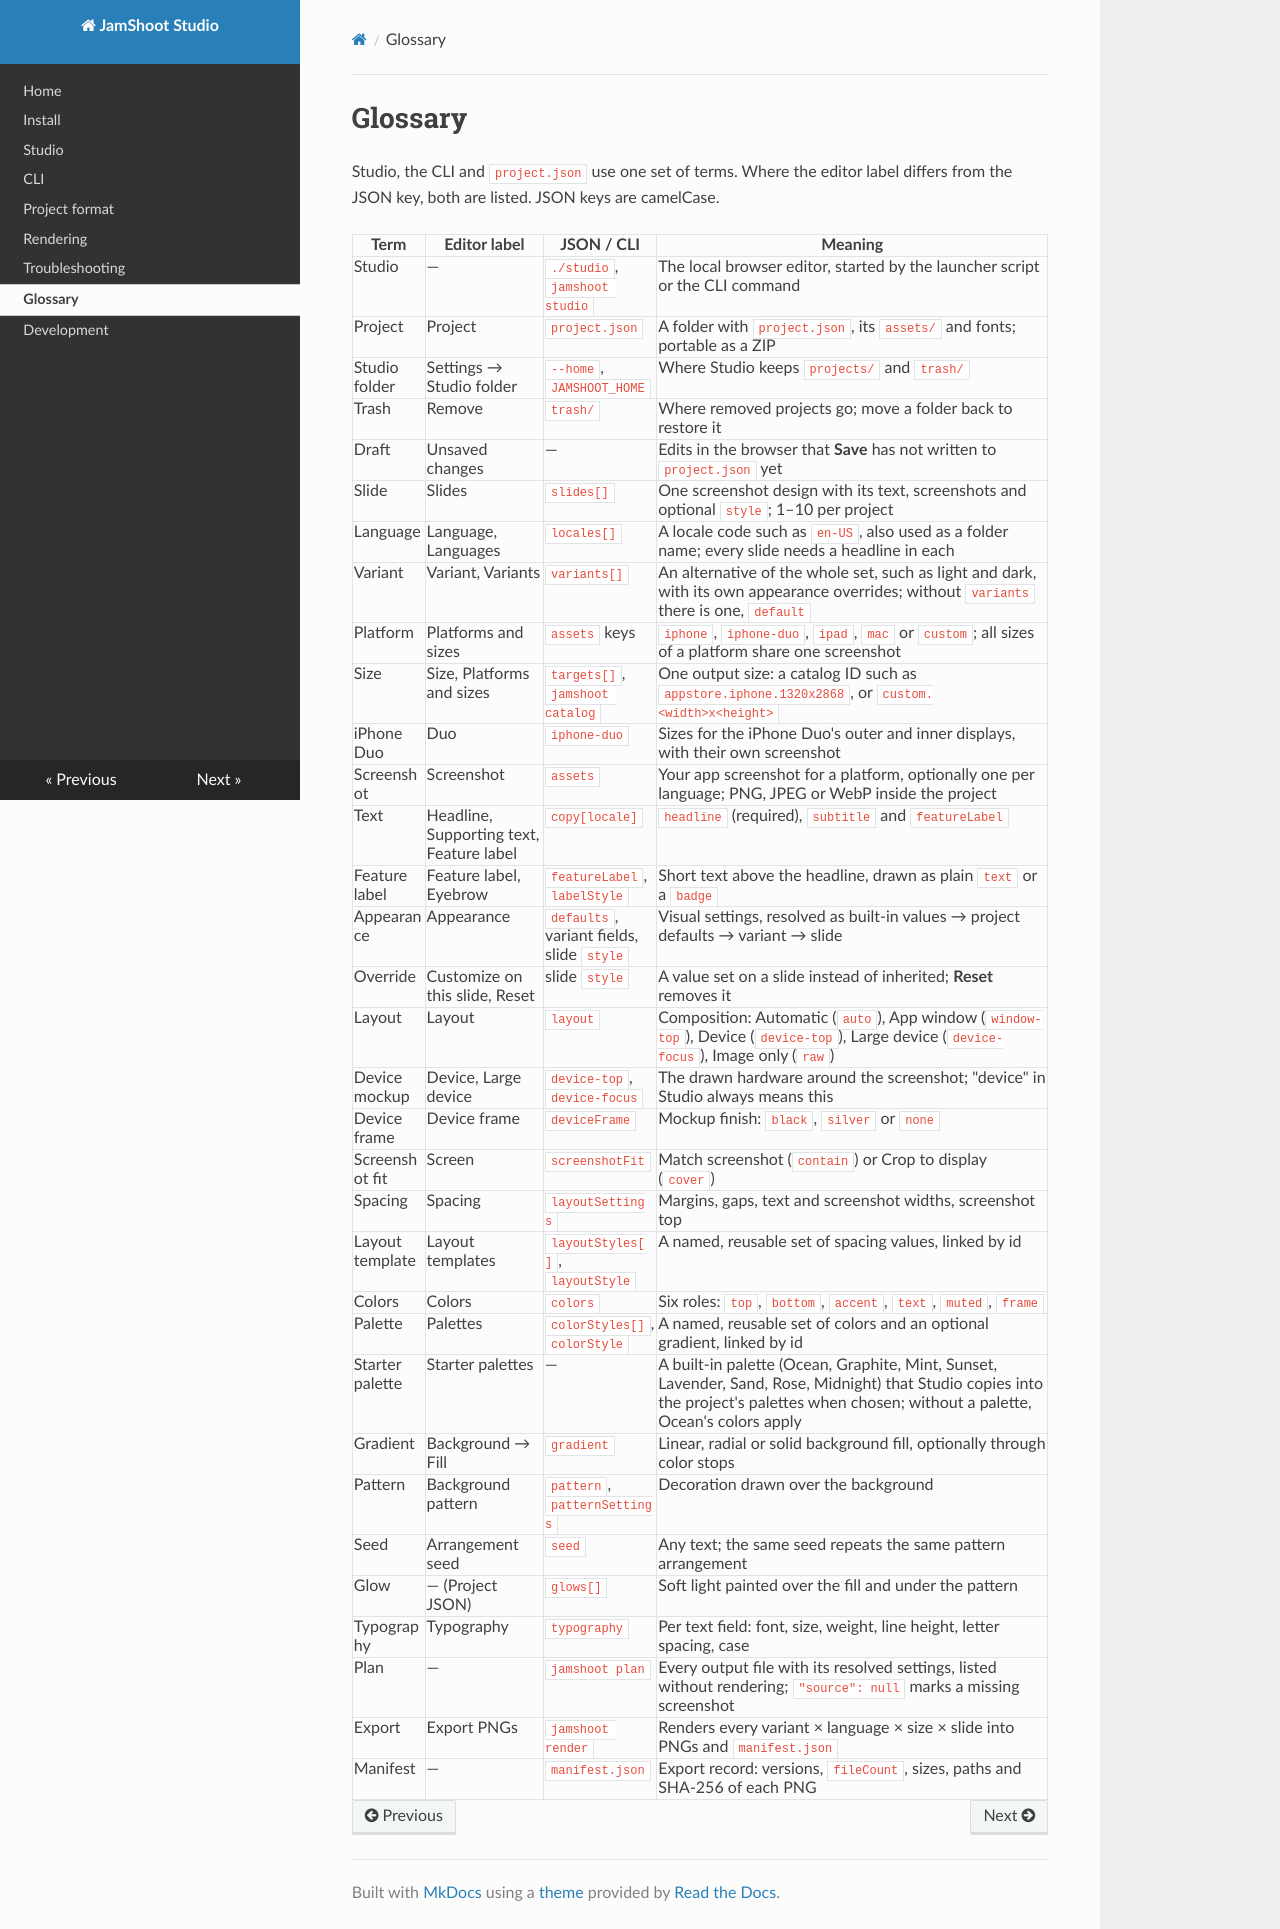

repository: jamshoot-apps/jamshoot-studio · page: glossary/index.html · generator: mkdocs

# Glossary

Studio, the CLI and `project.json` use one set of terms. Where the editor label
differs from the JSON key, both are listed. JSON keys are camelCase.

| Term | Editor label | JSON / CLI | Meaning |
| --- | --- | --- | --- |
| Studio | — | `./studio`, `jamshoot studio` | The local browser editor, started by the launcher script or the CLI command |
| Project | Project | `project.json` | A folder with `project.json`, its `assets/` and fonts; portable as a ZIP |
| Studio folder | Settings → Studio folder | `--home`, `JAMSHOOT_HOME` | Where Studio keeps `projects/` and `trash/` |
| Trash | Remove | `trash/` | Where removed projects go; move a folder back to restore it |
| Draft | Unsaved changes | — | Edits in the browser that **Save** has not written to `project.json` yet |
| Slide | Slides | `slides[]` | One screenshot design with its text, screenshots and optional `style`; 1–10 per project |
| Language | Language, Languages | `locales[]` | A locale code such as `en-US`, also used as a folder name; every slide needs a headline in each |
| Variant | Variant, Variants | `variants[]` | An alternative of the whole set, such as light and dark, with its own appearance overrides; without `variants` there is one, `default` |
| Platform | Platforms and sizes | `assets` keys | `iphone`, `iphone-duo`, `ipad`, `mac` or `custom`; all sizes of a platform share one screenshot |
| Size | Size, Platforms and sizes | `targets[]`, `jamshoot catalog` | One output size: a catalog ID such as `appstore.iphone.1320x2868`, or `custom.<width>x<height>` |
| iPhone Duo | Duo | `iphone-duo` | Sizes for the iPhone Duo's outer and inner displays, with their own screenshot |
| Screenshot | Screenshot | `assets` | Your app screenshot for a platform, optionally one per language; PNG, JPEG or WebP inside the project |
| Text | Headline, Supporting text, Feature label | `copy[locale]` | `headline` (required), `subtitle` and `featureLabel` |
| Feature label | Feature label, Eyebrow | `featureLabel`, `labelStyle` | Short text above the headline, drawn as plain `text` or a `badge` |
| Appearance | Appearance | `defaults`, variant fields, slide `style` | Visual settings, resolved as built-in values → project defaults → variant → slide |
| Override | Customize on this slide, Reset | slide `style` | A value set on a slide instead of inherited; **Reset** removes it |
| Layout | Layout | `layout` | Composition: Automatic (`auto`), App window (`window-top`), Device (`device-top`), Large device (`device-focus`), Image only (`raw`) |
| Device mockup | Device, Large device | `device-top`, `device-focus` | The drawn hardware around the screenshot; "device" in Studio always means this |
| Device frame | Device frame | `deviceFrame` | Mockup finish: `black`, `silver` or `none` |
| Screenshot fit | Screen | `screenshotFit` | Match screenshot (`contain`) or Crop to display (`cover`) |
| Spacing | Spacing | `layoutSettings` | Margins, gaps, text and screenshot widths, screenshot top |
| Layout template | Layout templates | `layoutStyles[]`, `layoutStyle` | A named, reusable set of spacing values, linked by id |
| Colors | Colors | `colors` | Six roles: `top`, `bottom`, `accent`, `text`, `muted`, `frame` |
| Palette | Palettes | `colorStyles[]`, `colorStyle` | A named, reusable set of colors and an optional gradient, linked by id |
| Starter palette | Starter palettes | — | A built-in palette (Ocean, Graphite, Mint, Sunset, Lavender, Sand, Rose, Midnight) that Studio copies into the project's palettes when chosen; without a palette, Ocean's colors apply |
| Gradient | Background → Fill | `gradient` | Linear, radial or solid background fill, optionally through color stops |
| Pattern | Background pattern | `pattern`, `patternSettings` | Decoration drawn over the background |
| Seed | Arrangement seed | `seed` | Any text; the same seed repeats the same pattern arrangement |
| Glow | — (Project JSON) | `glows[]` | Soft light painted over the fill and under the pattern |
| Typography | Typography | `typography` | Per text field: font, size, weight, line height, letter spacing, case |
| Plan | — | `jamshoot plan` | Every output file with its resolved settings, listed without rendering; `"source": null` marks a missing screenshot |
| Export | Export PNGs | `jamshoot render` | Renders every variant × language × size × slide into PNGs and `manifest.json` |
| Manifest | — | `manifest.json` | Export record: versions, `fileCount`, sizes, paths and SHA-256 of each PNG |
